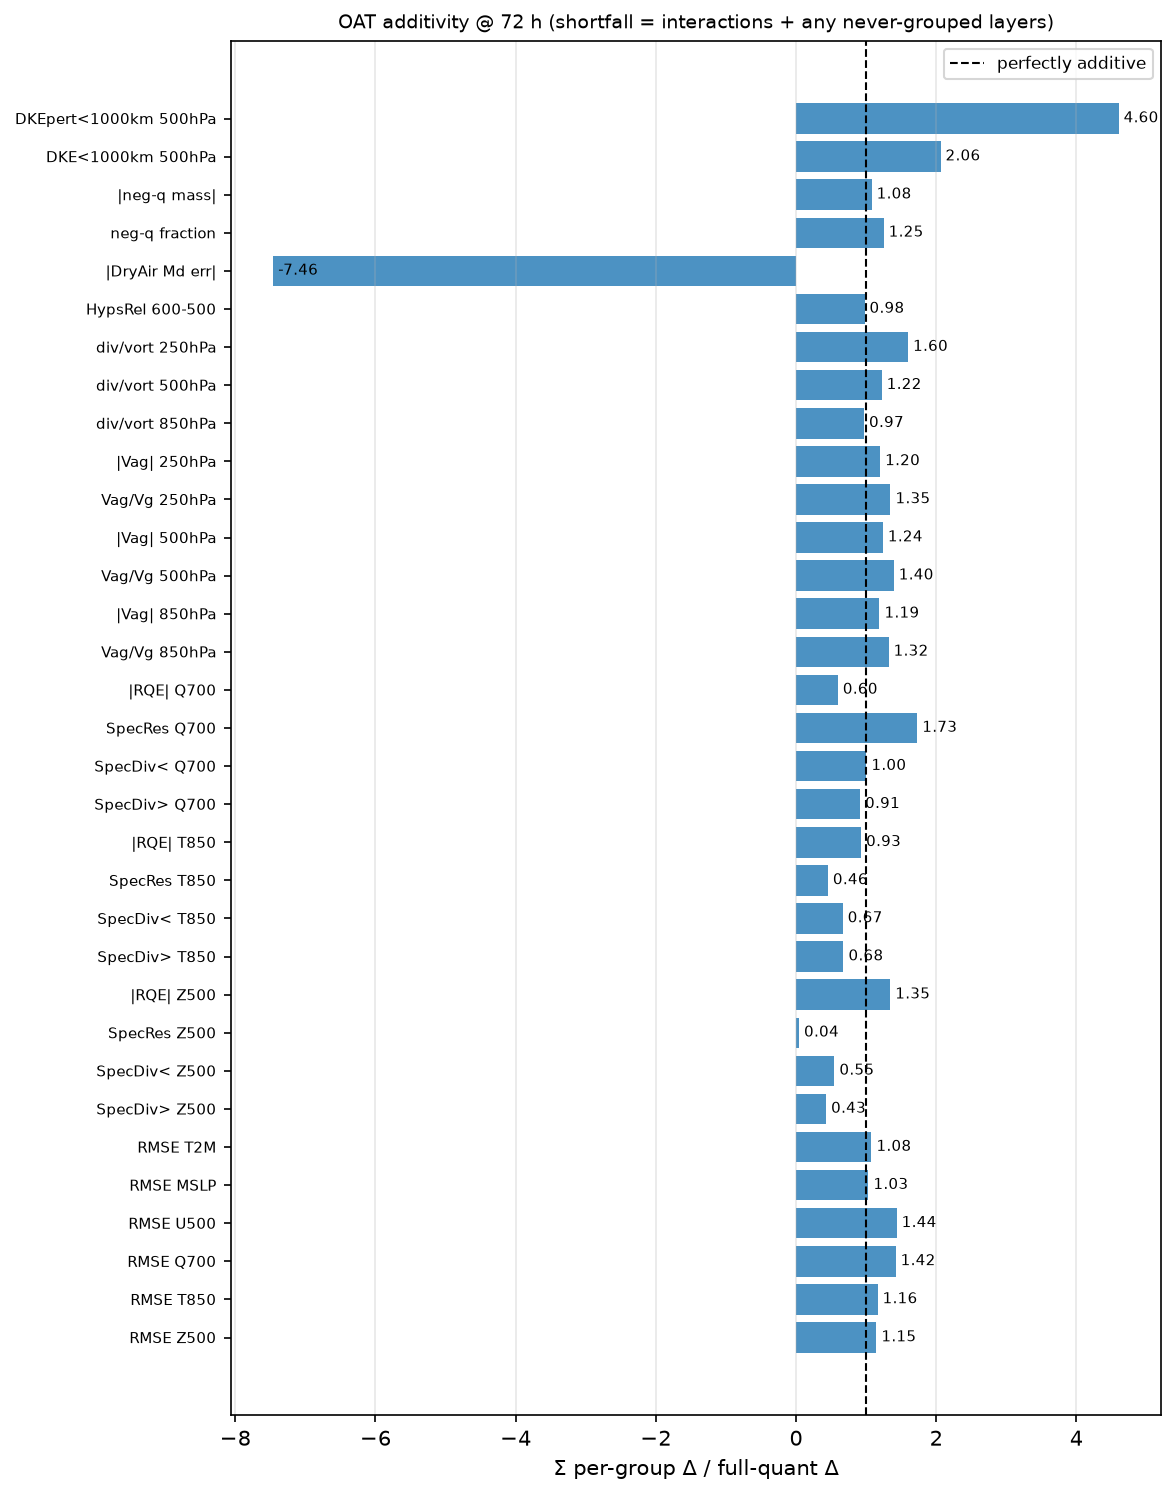

The table this chart was drawn from, first rows:
metric, lead, sum_oat, full, ratio, additive_ok
RMSE Z500, 72, 228.8, 199.4, 1.147, True
RMSE T850, 72, 1.327, 1.139, 1.165, True
RMSE Q700, 72, 0.000548, 0.0003853, 1.422, False
RMSE U500, 72, 2.971, 2.068, 1.437, False
RMSE MSLP, 72, 170, 164.4, 1.034, True
RMSE T2M, 72, 1.196, 1.111, 1.077, True
SpecDiv> Z500, 72, 0.002375, 0.005522, 0.43, False
SpecDiv< Z500, 72, 0.00294, 0.005361, 0.5484, False
SpecRes Z500, 72, 2.88537927796521e-05, 0.0006597, 0.04374, False
|RQE| Z500, 72, 0.01506, 0.01119, 1.345, False
SpecDiv> T850, 72, 0.002263, 0.003338, 0.6779, False
SpecDiv< T850, 72, 0.004855, 0.00728, 0.6669, False
SpecRes T850, 72, 8.761063084724204e-05, 0.0001923, 0.4556, False
|RQE| T850, 72, 0.0237, 0.02549, 0.9295, True
SpecDiv> Q700, 72, 0.04245, 0.0464, 0.9147, True
SpecDiv< Q700, 72, 0.03939, 0.03921, 1.005, True
SpecRes Q700, 72, 0.005086, 0.002938, 1.731, False
|RQE| Q700, 72, 0.1386, 0.232, 0.5975, False
Vag/Vg 850hPa, 72, 0.5314, 0.4022, 1.321, False
|Vag| 850hPa, 72, 9.218, 7.737, 1.191, True
Vag/Vg 500hPa, 72, 0.7252, 0.5198, 1.395, False
|Vag| 500hPa, 72, 21.43, 17.28, 1.24, False
Vag/Vg 250hPa, 72, 0.6252, 0.4636, 1.348, False
|Vag| 250hPa, 72, 31.78, 26.46, 1.201, False
div/vort 850hPa, 72, 0.2181, 0.2246, 0.9712, True
div/vort 500hPa, 72, 0.3116, 0.2547, 1.224, False
div/vort 250hPa, 72, 0.3973, 0.2484, 1.6, False
HypsRel 600-500, 72, 0.001325, 0.001355, 0.9778, True
|DryAir Md err|, 72, 640648775117483, -85887892673877, -7.459, False
neg-q fraction, 72, 0.05256, 0.04201, 1.251, False
|neg-q mass|, 72, 10193143354205, 9442881135439, 1.079, True
DKE<1000km 500hPa, 72, 0.3388, 0.1643, 2.063, False
DKEpert<1000km 500hPa, 72, 3.28, 0.7125, 4.604, False
